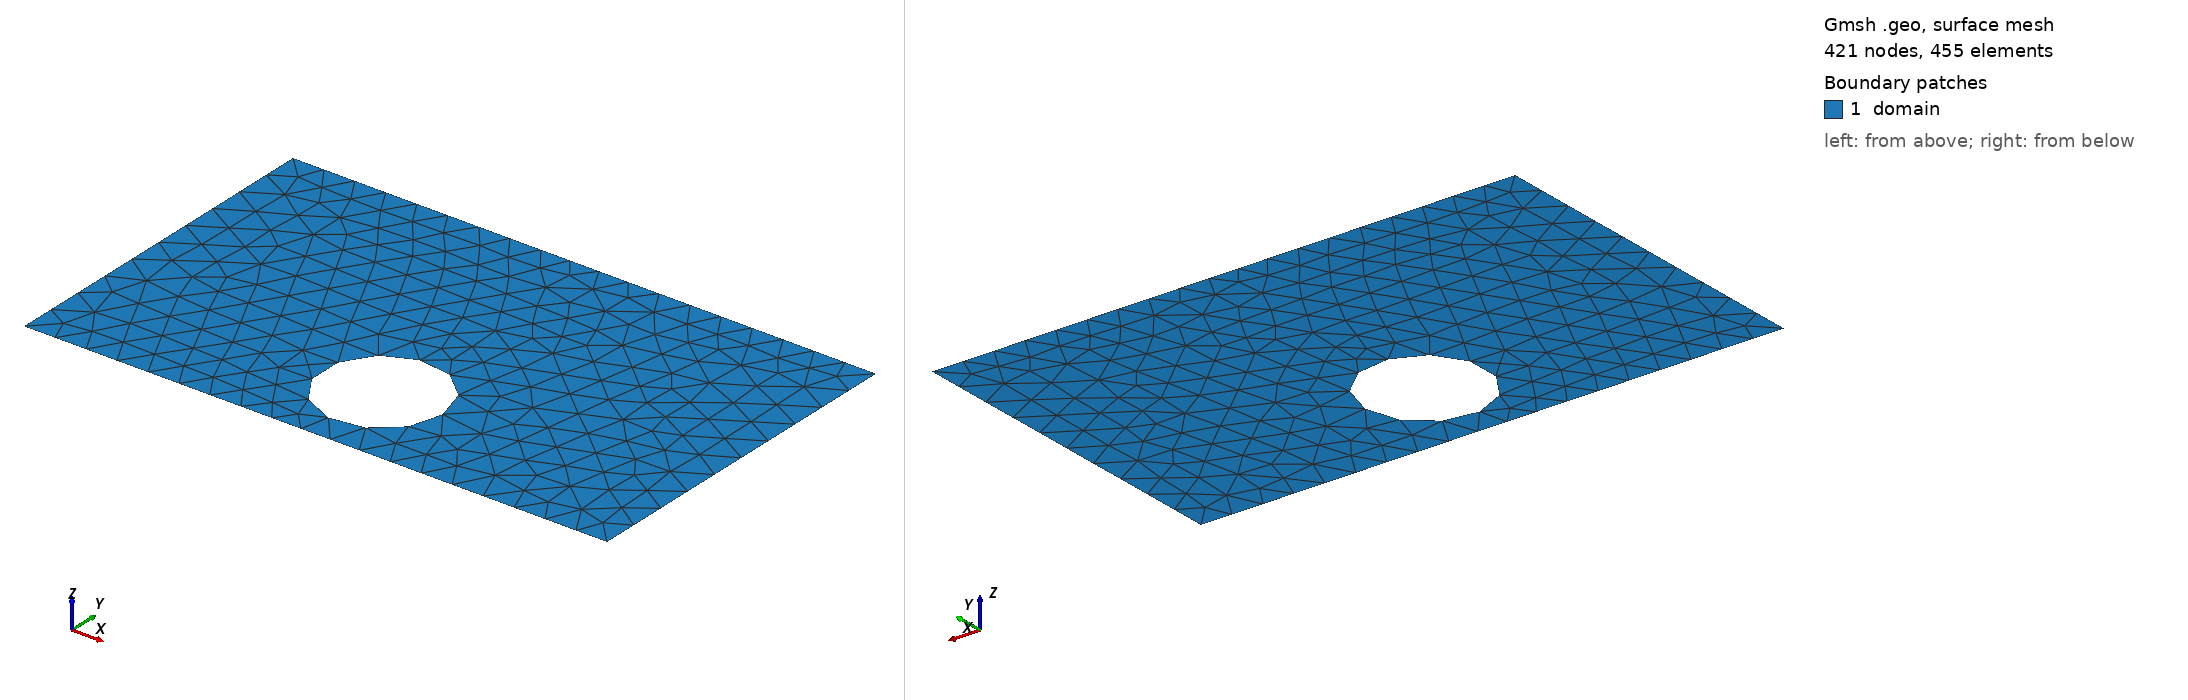

Gmsh geometry script, surface-meshed: 421 nodes, 455 surface elements. Boundary patches (legend numbers): 1 domain. Left view from above one corner, right view from below the opposite corner. Legend entries are the model's physical surfaces. The drawing asked Gmsh for element sizes between 1% and 20% of the model's largest extent; the script's own settings can give other sizes.

=== shape_60.geo (drawn) ===
SetFactory("OpenCASCADE");
lc = 0.060000;

Point(1) = {0.0000000000, -0.3000000000, 0, lc};
Point(2) = {0.4250000000, -0.3000000000, 0, lc};
Point(3) = {0.5750000000, -0.3000000000, 0, lc};
Point(4) = {1.0000000000, -0.3000000000, 0, lc};
Point(5) = {1.0000000000, 0.3000000000, 0, lc};
Point(6) = {0.5750000000, 0.3000000000, 0, lc};
Point(7) = {0.4250000000, 0.3000000000, 0, lc};
Point(8) = {0.0000000000, 0.3000000000, 0, lc};
Line(1) = {1, 2};
Line(2) = {2, 3};
Line(3) = {3, 4};
Line(4) = {4, 5};
Line(5) = {5, 6};
Line(6) = {6, 7};
Line(7) = {7, 8};
Line(8) = {8, 1};
Curve Loop(1) = {1, 2, 3, 4, 5, 6, 7, 8};
Point(9) = {0.6030192595, -0.1500000000, 0, lc};
Point(10) = {0.6029398354, -0.1459554829, 0, lc};
Point(11) = {0.6027016855, -0.1419172021, 0, lc};
Point(12) = {0.6023051770, -0.1378913844, 0, lc};
Point(13) = {0.6017509214, -0.1338842373, 0, lc};
Point(14) = {0.6010397733, -0.1299019395, 0, lc};
Point(15) = {0.6001728291, -0.1259506315, 0, lc};
Point(16) = {0.5991514257, -0.1220364059, 0, lc};
Point(17) = {0.5979771380, -0.1181652981, 0, lc};
Point(18) = {0.5966517767, -0.1143432771, 0, lc};
Point(19) = {0.5951773853, -0.1105762362, 0, lc};
Point(20) = {0.5935562373, -0.1068699839, 0, lc};
Point(21) = {0.5917908323, -0.1032302349, 0, lc};
Point(22) = {0.5898838925, -0.0996626015, 0, lc};
Point(23) = {0.5878383583, -0.0961725848, 0, lc};
Point(24) = {0.5856573837, -0.0927655660, 0, lc};
Point(25) = {0.5833443317, -0.0894467986, 0, lc};
Point(26) = {0.5809027687, -0.0862213998, 0, lc};
Point(27) = {0.5783364595, -0.0830943430, 0, lc};
Point(28) = {0.5756493611, -0.0800704499, 0, lc};
Point(29) = {0.5728456170, -0.0771543830, 0, lc};
Point(30) = {0.5699295501, -0.0743506389, 0, lc};
Point(31) = {0.5669056570, -0.0716635405, 0, lc};
Point(32) = {0.5637786002, -0.0690972313, 0, lc};
Point(33) = {0.5605532014, -0.0666556683, 0, lc};
Point(34) = {0.5572344340, -0.0643426163, 0, lc};
Point(35) = {0.5538274152, -0.0621616417, 0, lc};
Point(36) = {0.5503373985, -0.0601161075, 0, lc};
Point(37) = {0.5467697651, -0.0582091677, 0, lc};
Point(38) = {0.5431300161, -0.0564437627, 0, lc};
Point(39) = {0.5394237638, -0.0548226147, 0, lc};
Point(40) = {0.5356567229, -0.0533482233, 0, lc};
Point(41) = {0.5318347019, -0.0520228620, 0, lc};
Point(42) = {0.5279635941, -0.0508485743, 0, lc};
Point(43) = {0.5240493685, -0.0498271709, 0, lc};
Point(44) = {0.5200980605, -0.0489602267, 0, lc};
Point(45) = {0.5161157627, -0.0482490786, 0, lc};
Point(46) = {0.5121086156, -0.0476948230, 0, lc};
Point(47) = {0.5080827979, -0.0472983145, 0, lc};
Point(48) = {0.5040445171, -0.0470601646, 0, lc};
Point(49) = {0.5000000000, -0.0469807405, 0, lc};
Point(50) = {0.4959554829, -0.0470601646, 0, lc};
Point(51) = {0.4919172021, -0.0472983145, 0, lc};
Point(52) = {0.4878913844, -0.0476948230, 0, lc};
Point(53) = {0.4838842373, -0.0482490786, 0, lc};
Point(54) = {0.4799019395, -0.0489602267, 0, lc};
Point(55) = {0.4759506315, -0.0498271709, 0, lc};
Point(56) = {0.4720364059, -0.0508485743, 0, lc};
Point(57) = {0.4681652981, -0.0520228620, 0, lc};
Point(58) = {0.4643432771, -0.0533482233, 0, lc};
Point(59) = {0.4605762362, -0.0548226147, 0, lc};
Point(60) = {0.4568699839, -0.0564437627, 0, lc};
Point(61) = {0.4532302349, -0.0582091677, 0, lc};
Point(62) = {0.4496626015, -0.0601161075, 0, lc};
Point(63) = {0.4461725848, -0.0621616417, 0, lc};
Point(64) = {0.4427655660, -0.0643426163, 0, lc};
Point(65) = {0.4394467986, -0.0666556683, 0, lc};
Point(66) = {0.4362213998, -0.0690972313, 0, lc};
Point(67) = {0.4330943430, -0.0716635405, 0, lc};
Point(68) = {0.4300704499, -0.0743506389, 0, lc};
Point(69) = {0.4271543830, -0.0771543830, 0, lc};
Point(70) = {0.4243506389, -0.0800704499, 0, lc};
Point(71) = {0.4216635405, -0.0830943430, 0, lc};
Point(72) = {0.4190972313, -0.0862213998, 0, lc};
Point(73) = {0.4166556683, -0.0894467986, 0, lc};
Point(74) = {0.4143426163, -0.0927655660, 0, lc};
Point(75) = {0.4121616417, -0.0961725848, 0, lc};
Point(76) = {0.4101161075, -0.0996626015, 0, lc};
Point(77) = {0.4082091677, -0.1032302349, 0, lc};
Point(78) = {0.4064437627, -0.1068699839, 0, lc};
Point(79) = {0.4048226147, -0.1105762362, 0, lc};
Point(80) = {0.4033482233, -0.1143432771, 0, lc};
Point(81) = {0.4020228620, -0.1181652981, 0, lc};
Point(82) = {0.4008485743, -0.1220364059, 0, lc};
Point(83) = {0.3998271709, -0.1259506315, 0, lc};
Point(84) = {0.3989602267, -0.1299019395, 0, lc};
Point(85) = {0.3982490786, -0.1338842373, 0, lc};
Point(86) = {0.3976948230, -0.1378913844, 0, lc};
Point(87) = {0.3972983145, -0.1419172021, 0, lc};
Point(88) = {0.3970601646, -0.1459554829, 0, lc};
Point(89) = {0.3969807405, -0.1500000000, 0, lc};
Point(90) = {0.3970601646, -0.1540445171, 0, lc};
Point(91) = {0.3972983145, -0.1580827979, 0, lc};
Point(92) = {0.3976948230, -0.1621086156, 0, lc};
Point(93) = {0.3982490786, -0.1661157627, 0, lc};
Point(94) = {0.3989602267, -0.1700980605, 0, lc};
Point(95) = {0.3998271709, -0.1740493685, 0, lc};
Point(96) = {0.4008485743, -0.1779635941, 0, lc};
Point(97) = {0.4020228620, -0.1818347019, 0, lc};
Point(98) = {0.4033482233, -0.1856567229, 0, lc};
Point(99) = {0.4048226147, -0.1894237638, 0, lc};
Point(100) = {0.4064437627, -0.1931300161, 0, lc};
Point(101) = {0.4082091677, -0.1967697651, 0, lc};
Point(102) = {0.4101161075, -0.2003373985, 0, lc};
Point(103) = {0.4121616417, -0.2038274152, 0, lc};
Point(104) = {0.4143426163, -0.2072344340, 0, lc};
Point(105) = {0.4166556683, -0.2105532014, 0, lc};
Point(106) = {0.4190972313, -0.2137786002, 0, lc};
Point(107) = {0.4216635405, -0.2169056570, 0, lc};
Point(108) = {0.4243506389, -0.2199295501, 0, lc};
Point(109) = {0.4271543830, -0.2228456170, 0, lc};
Point(110) = {0.4300704499, -0.2256493611, 0, lc};
Point(111) = {0.4330943430, -0.2283364595, 0, lc};
Point(112) = {0.4362213998, -0.2309027687, 0, lc};
Point(113) = {0.4394467986, -0.2333443317, 0, lc};
Point(114) = {0.4427655660, -0.2356573837, 0, lc};
Point(115) = {0.4461725848, -0.2378383583, 0, lc};
Point(116) = {0.4496626015, -0.2398838925, 0, lc};
Point(117) = {0.4532302349, -0.2417908323, 0, lc};
Point(118) = {0.4568699839, -0.2435562373, 0, lc};
Point(119) = {0.4605762362, -0.2451773853, 0, lc};
Point(120) = {0.4643432771, -0.2466517767, 0, lc};
Point(121) = {0.4681652981, -0.2479771380, 0, lc};
Point(122) = {0.4720364059, -0.2491514257, 0, lc};
Point(123) = {0.4759506315, -0.2501728291, 0, lc};
Point(124) = {0.4799019395, -0.2510397733, 0, lc};
Point(125) = {0.4838842373, -0.2517509214, 0, lc};
Point(126) = {0.4878913844, -0.2523051770, 0, lc};
Point(127) = {0.4919172021, -0.2527016855, 0, lc};
Point(128) = {0.4959554829, -0.2529398354, 0, lc};
Point(129) = {0.5000000000, -0.2530192595, 0, lc};
Point(130) = {0.5040445171, -0.2529398354, 0, lc};
Point(131) = {0.5080827979, -0.2527016855, 0, lc};
Point(132) = {0.5121086156, -0.2523051770, 0, lc};
Point(133) = {0.5161157627, -0.2517509214, 0, lc};
Point(134) = {0.5200980605, -0.2510397733, 0, lc};
Point(135) = {0.5240493685, -0.2501728291, 0, lc};
Point(136) = {0.5279635941, -0.2491514257, 0, lc};
Point(137) = {0.5318347019, -0.2479771380, 0, lc};
Point(138) = {0.5356567229, -0.2466517767, 0, lc};
Point(139) = {0.5394237638, -0.2451773853, 0, lc};
Point(140) = {0.5431300161, -0.2435562373, 0, lc};
Point(141) = {0.5467697651, -0.2417908323, 0, lc};
Point(142) = {0.5503373985, -0.2398838925, 0, lc};
Point(143) = {0.5538274152, -0.2378383583, 0, lc};
Point(144) = {0.5572344340, -0.2356573837, 0, lc};
Point(145) = {0.5605532014, -0.2333443317, 0, lc};
Point(146) = {0.5637786002, -0.2309027687, 0, lc};
Point(147) = {0.5669056570, -0.2283364595, 0, lc};
Point(148) = {0.5699295501, -0.2256493611, 0, lc};
Point(149) = {0.5728456170, -0.2228456170, 0, lc};
Point(150) = {0.5756493611, -0.2199295501, 0, lc};
Point(151) = {0.5783364595, -0.2169056570, 0, lc};
Point(152) = {0.5809027687, -0.2137786002, 0, lc};
Point(153) = {0.5833443317, -0.2105532014, 0, lc};
Point(154) = {0.5856573837, -0.2072344340, 0, lc};
Point(155) = {0.5878383583, -0.2038274152, 0, lc};
Point(156) = {0.5898838925, -0.2003373985, 0, lc};
Point(157) = {0.5917908323, -0.1967697651, 0, lc};
Point(158) = {0.5935562373, -0.1931300161, 0, lc};
Point(159) = {0.5951773853, -0.1894237638, 0, lc};
Point(160) = {0.5966517767, -0.1856567229, 0, lc};
Point(161) = {0.5979771380, -0.1818347019, 0, lc};
Point(162) = {0.5991514257, -0.1779635941, 0, lc};
Point(163) = {0.6001728291, -0.1740493685, 0, lc};
Point(164) = {0.6010397733, -0.1700980605, 0, lc};
Point(165) = {0.6017509214, -0.1661157627, 0, lc};
Point(166) = {0.6023051770, -0.1621086156, 0, lc};
Point(167) = {0.6027016855, -0.1580827979, 0, lc};
Point(168) = {0.6029398354, -0.1540445171, 0, lc};
Spline(9) = {9, 10, 11, 12, 13, 14, 15, 16, 17, 18, 19, 20, 21, 22, 23, 24, 25, 26, 27, 28, 29, 30, 31, 32, 33, 34, 35, 36, 37, 38, 39, 40, 41, 42, 43, 44, 45, 46, 47, 48, 49, 50, 51, 52, 53, 54, 55, 56, 57, 58, 59, 60, 61, 62, 63, 64, 65, 66, 67, 68, 69, 70, 71, 72, 73, 74, 75, 76, 77, 78, 79, 80, 81, 82, 83, 84, 85, 86, 87, 88, 89, 90, 91, 92, 93, 94, 95, 96, 97, 98, 99, 100, 101, 102, 103, 104, 105, 106, 107, 108, 109, 110, 111, 112, 113, 114, 115, 116, 117, 118, 119, 120, 121, 122, 123, 124, 125, 126, 127, 128, 129, 130, 131, 132, 133, 134, 135, 136, 137, 138, 139, 140, 141, 142, 143, 144, 145, 146, 147, 148, 149, 150, 151, 152, 153, 154, 155, 156, 157, 158, 159, 160, 161, 162, 163, 164, 165, 166, 167, 168, 9};
Curve Loop(2) = {9};
Plane Surface(1) = {1, 2};

Physical Surface("domain")          = {1};
Physical Curve("contact_source")   = {8};
Physical Curve("contact_drain")    = {4};
Physical Curve("probe_A")          = {6};
Physical Curve("probe_B")          = {2};
Physical Curve("walls")            = {1, 3, 5, 7, 9};
